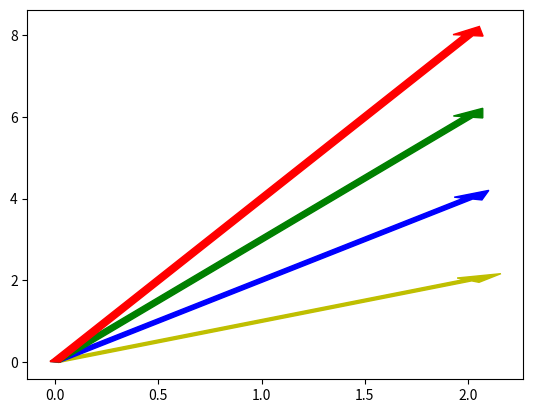

Generate this figure with matplotlib:
import numpy as np
import matplotlib.pyplot as plt

plt.arrow(0,0,2,1*2,color='y',width=0.05) #(0,0)-> ponto inicial (0,5)-> ponto final
plt.arrow(0,0,2,2*2,color='b',width=0.05)
plt.arrow(0,0,2,3*2,color='g',width=0.05)
plt.arrow(0,0,2,4*2,color='r',width=0.05)

plt.show()